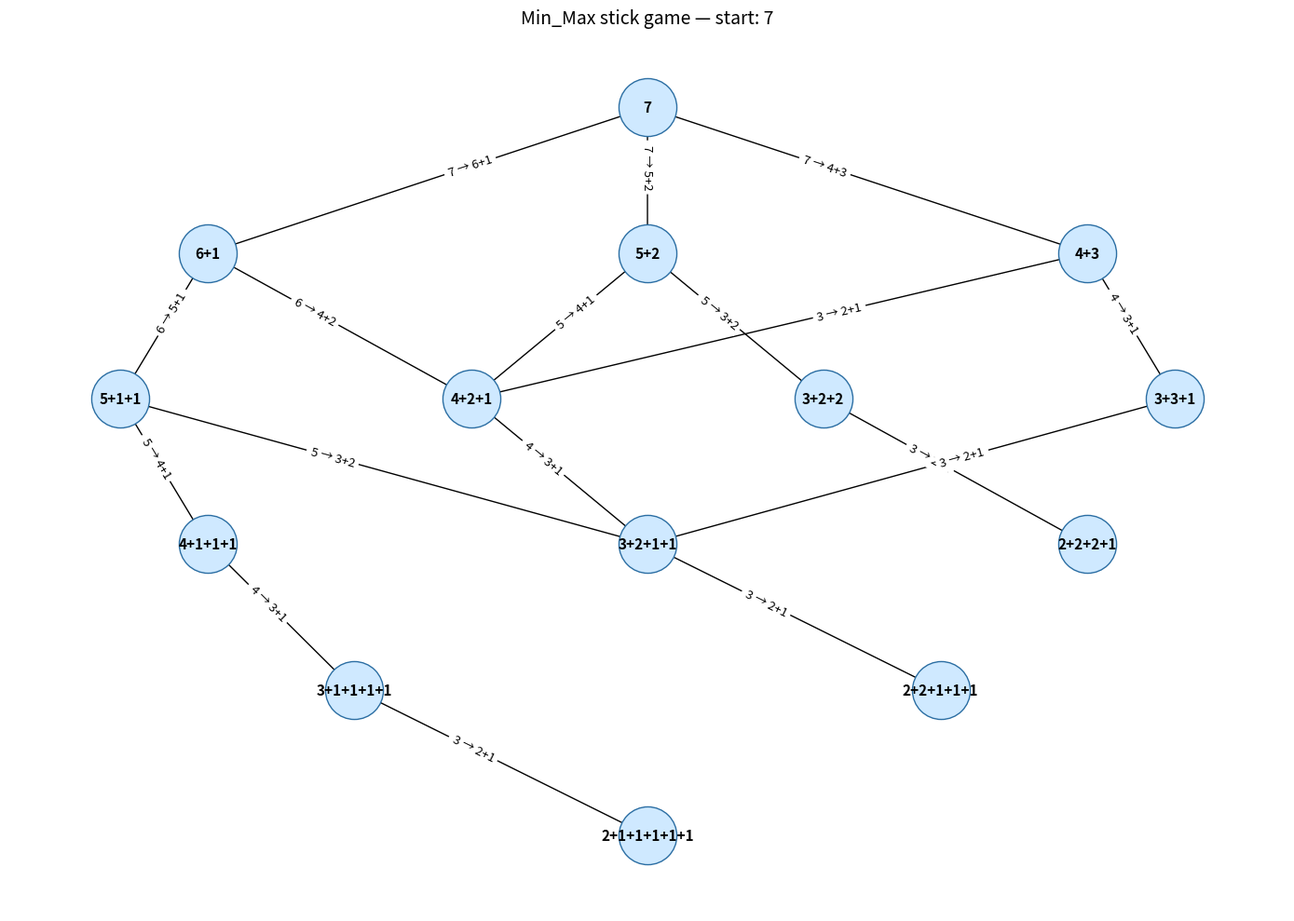

Reproduce this figure in Python.
import matplotlib.pyplot as plt
import networkx as nx
from collections import defaultdict

def unequal_splits(n):
    splits = []
    for small in range(1, n // 2 + 1):
        big = n - small
        if big != small:
            splits.append((big, small))
    return splits

def build(start_pile):
    G = nx.DiGraph()
    start_state = tuple(sorted([start_pile], reverse=True))
    G.add_node(start_state)

    def recurse(state):
        for i, pile in enumerate(state):
            if pile > 2:
                for big, small in unequal_splits(pile):
                    new_state = list(state[:i] + state[i+1:])
                    new_state.extend([big, small])
                    new_state = tuple(sorted(new_state, reverse=True))
                    if new_state not in G: 
                        G.add_node(new_state)
                        recurse(new_state)
                    G.add_edge(state, new_state, move=f"{pile} → {big}+{small}")
            elif pile == 3:
                big, small = 2, 1
                new_state = list(state[:i] + state[i+1:])
                new_state.extend([big, small])
                new_state = tuple(sorted(new_state, reverse=True))
                if new_state not in G:
                    G.add_node(new_state)
                    recurse(new_state)
                G.add_edge(state, new_state, move=f"{pile} → {big}+{small}")

    recurse(start_state)
    return G

def hierarchical_layout(G, root):
    levels = defaultdict(list)
    visited = set()
    queue = [(root, 0)]
    while queue:
        node, depth = queue.pop(0)
        if node in visited:
            continue
        visited.add(node)
        levels[depth].append(node)
        for child in G.successors(node):
            queue.append((child, depth + 1))
    pos = {}
    max_width = max(len(nodes) for nodes in levels.values())
    for depth, nodes in levels.items():
        dx = 1.0 / (len(nodes) + 1)
        for i, node in enumerate(nodes):
            pos[node] = (i * dx + dx, -depth)
    return pos

def visualize_stick(start_pile, figsize=(14, 10)):
    G = build(start_pile)
    root = tuple([start_pile])
    node_labels = {n: "+".join(map(str, n)) for n in G.nodes}
    edge_labels = {(u, v): d["move"] for u, v, d in G.edges(data=True)}

    pos = hierarchical_layout(G, root)

    plt.figure(figsize=figsize)
    nx.draw_networkx_nodes(G, pos, node_size=2000, node_color="#cfe9ff", edgecolors="#2b6ea3")
    nx.draw_networkx_labels(G, pos, labels=node_labels, font_size=11, font_weight="bold")
    nx.draw_networkx_edges(G, pos, arrows=True, arrowstyle="-|>", arrowsize=12, width=1.0)
    nx.draw_networkx_edge_labels(G, pos, edge_labels=edge_labels, font_size=9.5, label_pos=0.4)

    plt.title(f"Min_Max stick game — start: {start_pile}", fontsize=14)
    plt.axis("off")
    plt.tight_layout()
    plt.show()

if __name__ == "__main__":
    visualize_stick(7)
